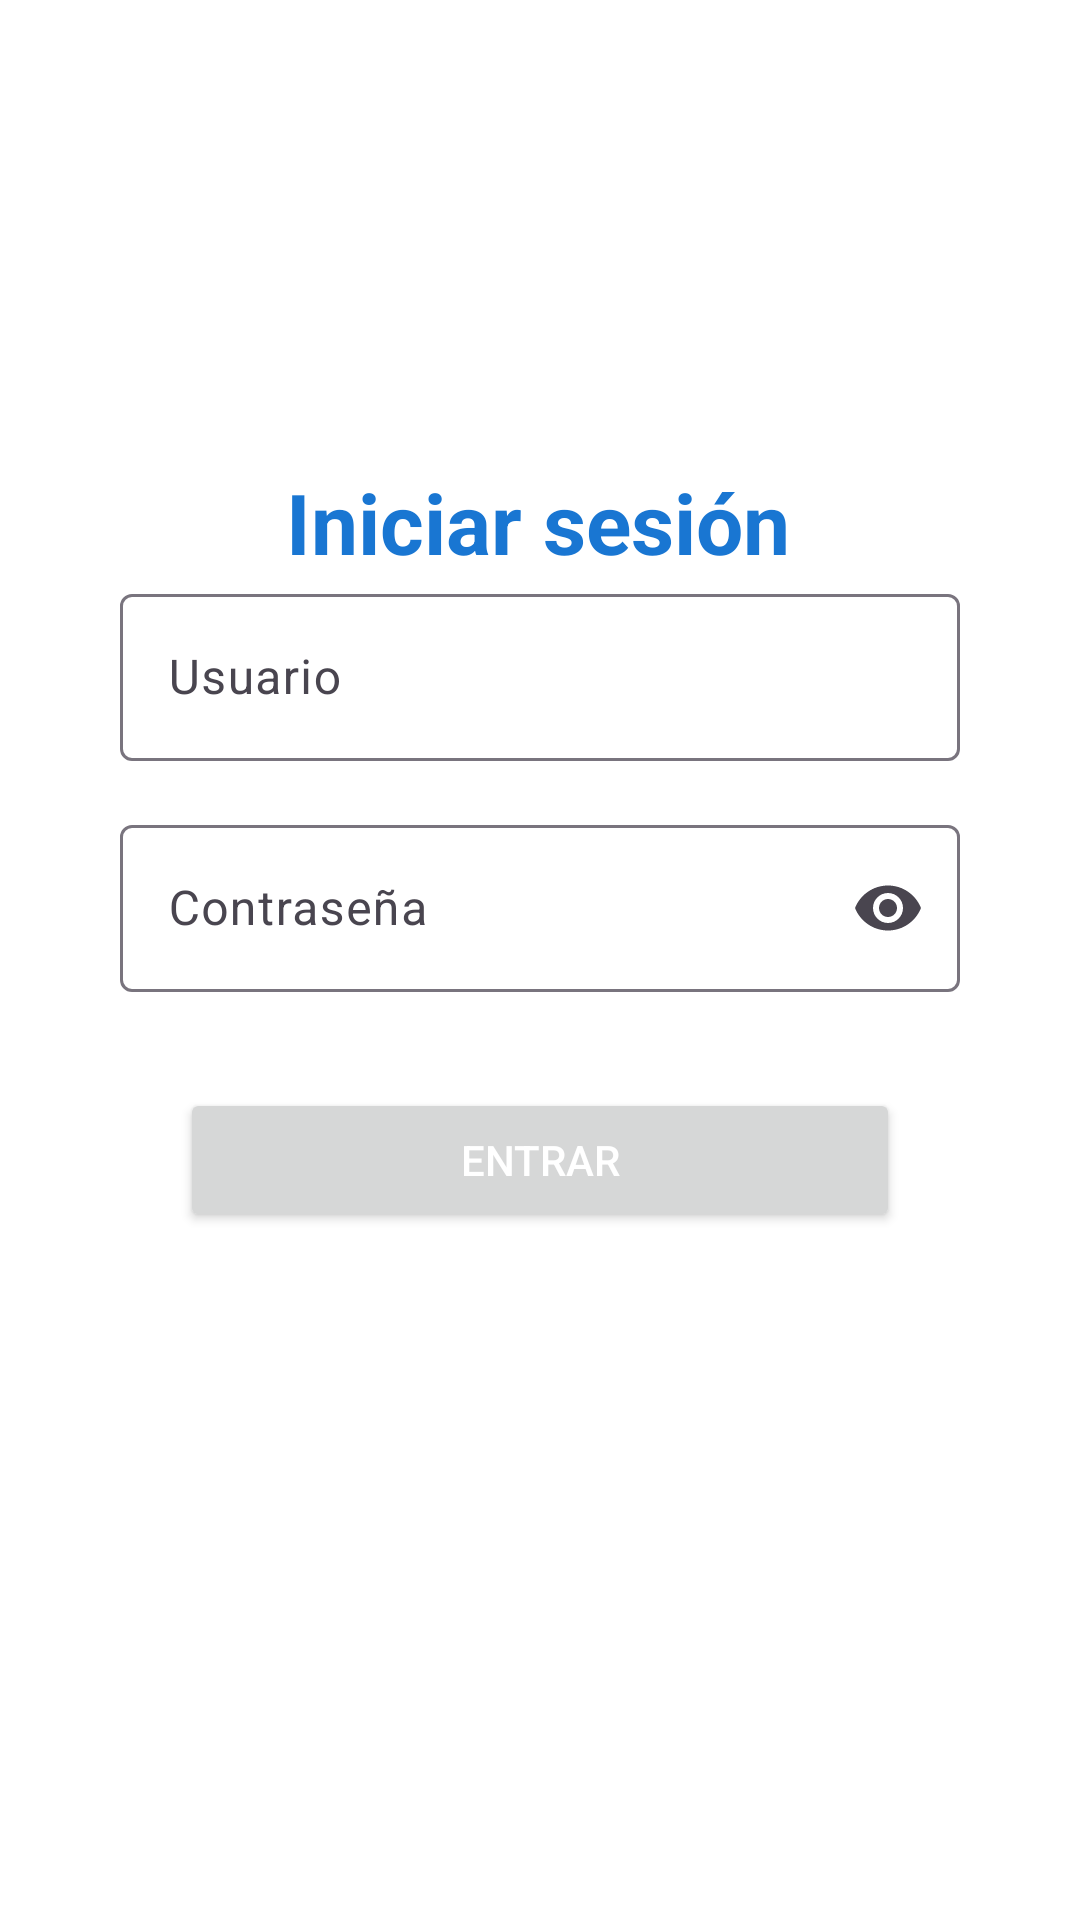

Reconstruct the res/layout file that produces this screen, plus the resources it refers to.
<!-- AndroidManifest.xml: application theme Theme.API_REST -->
<!-- res/layout/activity_login.xml -->
<?xml version="1.0" encoding="utf-8"?>
<androidx.constraintlayout.widget.ConstraintLayout xmlns:android="http://schemas.android.com/apk/res/android"
    xmlns:app="http://schemas.android.com/apk/res-auto"
    xmlns:tools="http://schemas.android.com/tools"
    android:layout_width="match_parent"
    android:layout_height="match_parent"
    android:background="@color/color_background"
    tools:context=".ui.LoginActivity">

    <TextView
        android:id="@+id/tvTitulo"
        android:layout_width="wrap_content"
        android:layout_height="wrap_content"
        android:text="Iniciar sesión"
        android:textColor="@color/color_primary"
        android:textSize="28sp"
        android:textStyle="bold"
        app:layout_constraintBottom_toBottomOf="parent"
        app:layout_constraintEnd_toEndOf="parent"
        app:layout_constraintHorizontal_bias="0.497"
        app:layout_constraintStart_toStartOf="parent"
        app:layout_constraintTop_toTopOf="parent"
        app:layout_constraintVertical_bias="0.258" />

    <com.google.android.material.textfield.TextInputLayout
        android:id="@+id/tilUsuario"
        android:layout_width="0dp"
        android:layout_height="wrap_content"
        android:layout_marginStart="40dp"
        android:layout_marginEnd="40dp"
        app:layout_constraintEnd_toEndOf="parent"
        app:layout_constraintStart_toStartOf="parent"
        app:layout_constraintTop_toBottomOf="@+id/tvTitulo">

        <com.google.android.material.textfield.TextInputEditText
            android:id="@+id/etUsuario"
            android:layout_width="match_parent"
            android:layout_height="wrap_content"
            android:hint="Usuario"
            android:inputType="text"
            android:maxLines="1" />

    </com.google.android.material.textfield.TextInputLayout>

    <com.google.android.material.textfield.TextInputLayout
        android:id="@+id/tilPassword"
        android:layout_width="0dp"
        android:layout_height="wrap_content"
        android:layout_marginStart="40dp"
        android:layout_marginEnd="40dp"
        android:layout_marginTop="16dp"
        app:endIconMode="password_toggle"
        app:layout_constraintEnd_toEndOf="parent"
        app:layout_constraintStart_toStartOf="parent"
        app:layout_constraintTop_toBottomOf="@+id/tilUsuario">

        <com.google.android.material.textfield.TextInputEditText
            android:id="@+id/etPassword"
            android:layout_width="match_parent"
            android:layout_height="wrap_content"
            android:hint="Contraseña"
            android:inputType="textPassword"
            android:maxLines="1" />

    </com.google.android.material.textfield.TextInputLayout>

    <Button
        android:id="@+id/btnLogin"
        android:layout_width="0dp"
        android:layout_height="wrap_content"
        android:layout_marginStart="60dp"
        android:layout_marginTop="32dp"
        android:layout_marginEnd="60dp"
        android:text="Entrar"
        android:textColor="@android:color/white"
        app:layout_constraintEnd_toEndOf="parent"
        app:layout_constraintStart_toStartOf="parent"
        app:layout_constraintTop_toBottomOf="@+id/tilPassword" />

    <TextView
        android:id="@+id/tvMensaje"
        android:layout_width="wrap_content"
        android:layout_height="wrap_content"
        android:layout_marginTop="16dp"
        android:gravity="center"
        android:textColor="@color/color_error"
        android:textSize="14sp"
        app:layout_constraintBottom_toBottomOf="parent"
        app:layout_constraintEnd_toEndOf="parent"
        app:layout_constraintStart_toStartOf="parent"
        app:layout_constraintTop_toBottomOf="@+id/btnLogin"
        app:layout_constraintVertical_bias="0.061"
        tools:text="Usuario o contraseña incorrectos" />

</androidx.constraintlayout.widget.ConstraintLayout>
<!-- resources referenced by this layout -->
<resources>
  <color name="color_background">#FFFFFF</color>
  <color name="color_error">#D32F2F</color>
  <color name="color_primary">#1976D2</color>
  <style name="Theme.API_REST" parent="Base.Theme.API_REST" />
  <style name="Base.Theme.API_REST" parent="Theme.Material3.DayNight.NoActionBar">
          
          
      </style>
</resources>
